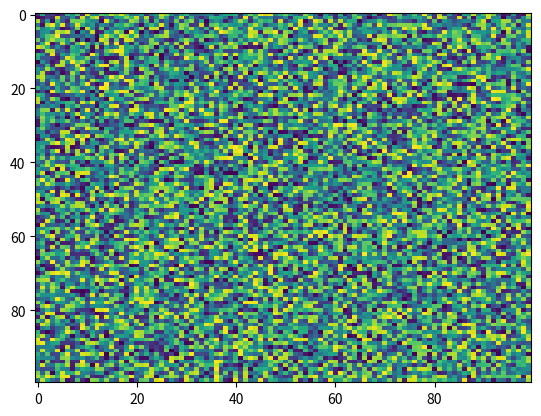

The matplotlib source for this figure:
import matplotlib.pyplot as plt
import numpy as np
X = np.random.rand(100, 100)
plt.imshow(X, 'viridis', None, url=None, interpolation='nearest', alpha=None, aspect='auto', interpolation_stage=None)
